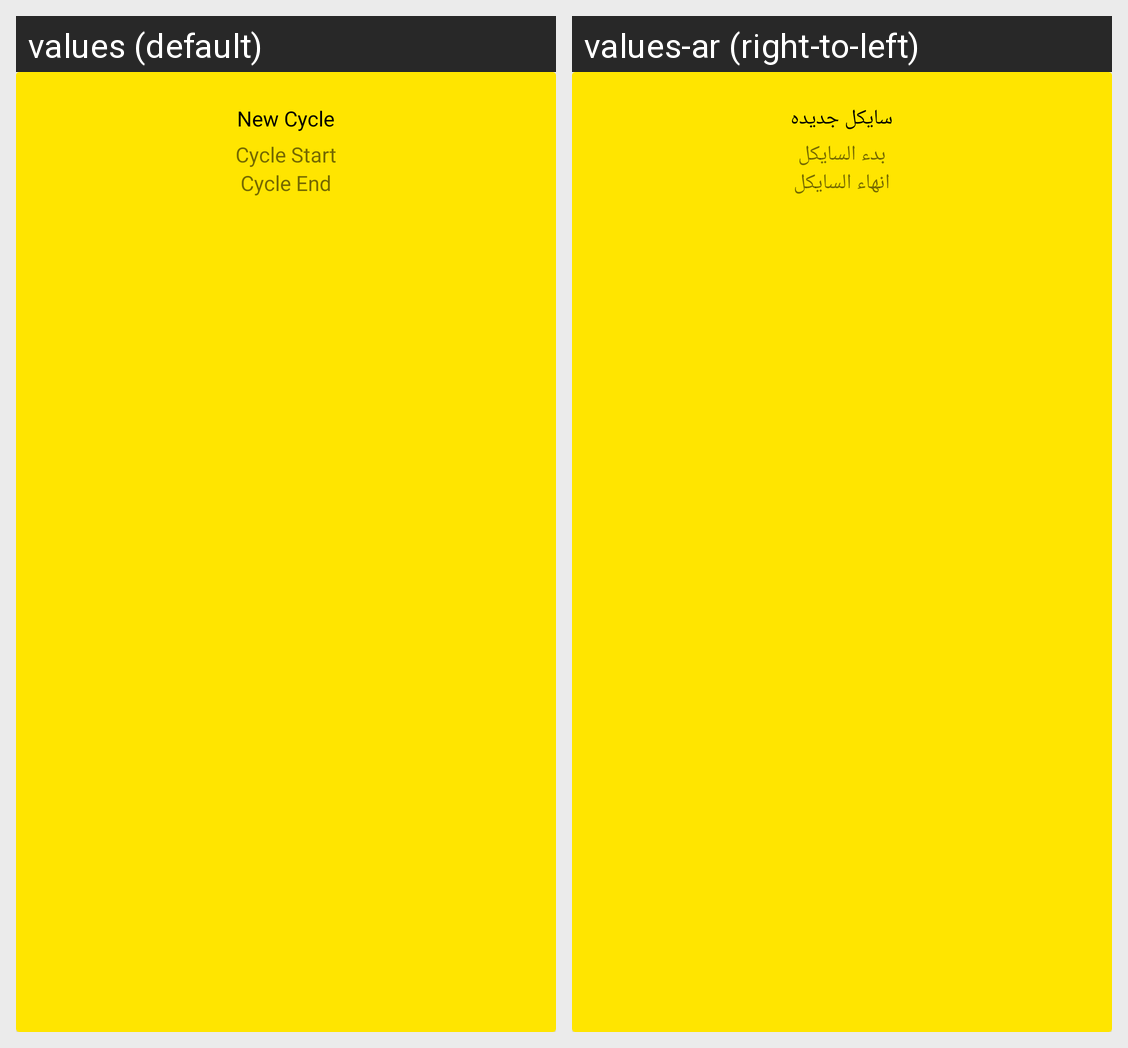

Translations of the strings shown on this Android screen, per locale in the grid:
Android screen res/layout/cycle_item_new.xml rendered under 2 locales, left to right: values (default), values-ar (right-to-left). Device: Nexus 5 (rendered at 1080×1920; each locale shown at half size, 540×960, under a caption strip naming it); theme AppTheme.
Strings drawn on this screen, with the default value and each locale's value (text and hints the layout hard-codes, and strings that could not be matched under every locale, appear in the picture but are not listed):

new_cycle
  values: New Cycle
  values-ar: سايكل جديده

cycle_start
  values: Cycle Start
  values-ar: بدء السايكل

cycle_end
  values: Cycle End
  values-ar: انهاء السايكل
